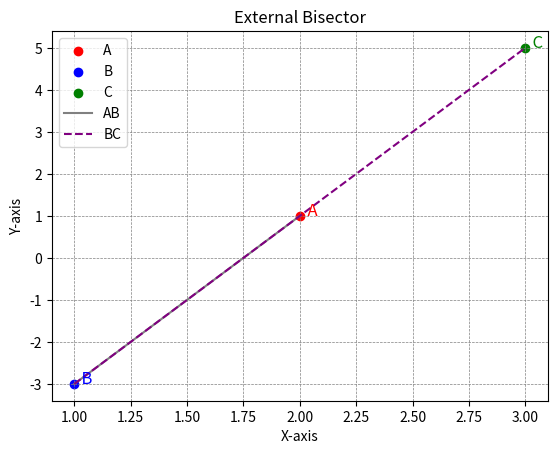

Write Python code to recreate this figure.
import matplotlib.pyplot as plt
import numpy as np

# Given points
A = np.array([2, 1])
B = np.array([1, -3])

# External ratio
n = 2/1

# Calculate point C using the external bisector formula
C = (B - n * A) / (1 - n)

# Plotting the points
plt.scatter(*A, label='A', color='red')
plt.scatter(*B, label='B', color='blue')
plt.scatter(*C, label='C', color='green')

# Plotting the line segments
plt.plot([A[0], B[0]], [A[1], B[1]], label='AB', linestyle='-', color='gray')
plt.plot([B[0], C[0]], [B[1], C[1]], label='BC', linestyle='--', color='purple')

# Adding labels and legend
plt.text(A[0], A[1], '  A', fontsize=12, color='red')
plt.text(B[0], B[1], '  B', fontsize=12, color='blue')
plt.text(C[0], C[1], '  C', fontsize=12, color='green')

plt.title('External Bisector')
plt.xlabel('X-axis')
plt.ylabel('Y-axis')
plt.grid(color='gray', linestyle='--', linewidth=0.5)
plt.legend()

# Save the plot as a .png file
plt.savefig('external_bisector.png')

# Show the plot
plt.show()
